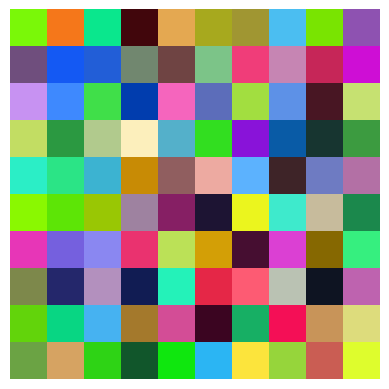

This chart was generated by the following Python code:
import matplotlib.pyplot as plt
import numpy as np

def generate_color_pattern():
    data = np.random.rand(10, 10, 3)
    plt.imshow(data)
    plt.axis('off')
    plt.savefig('color_pattern.png', bbox_inches='tight', pad_inches=0)

if __name__ == '__main__':
    generate_color_pattern()
    print("Padrão de cores gerado e salvo como 'color_pattern.png'")
